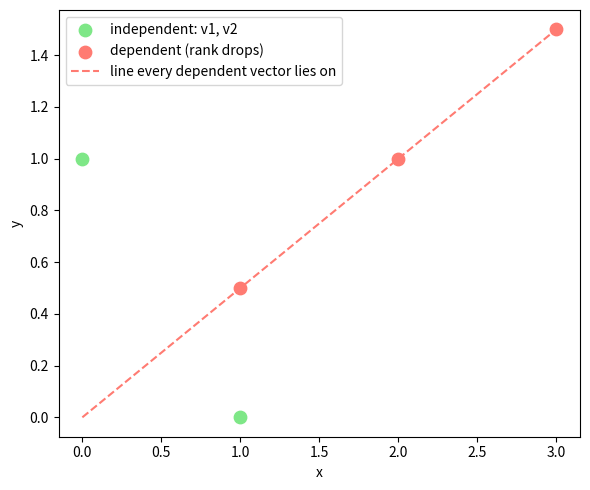

Source code (Python):
# Setup — numpy / pandas / scikit-learn / matplotlib ship with Colab.
import numpy as np
import matplotlib.pyplot as plt

# v3 = 2*v1 + 3*v2, so it adds no new direction.
v1 = np.array([1., 0., 0.])
v2 = np.array([0., 1., 0.])
v3 = 2 * v1 + 3 * v2

A = np.column_stack([v1, v2, v3])

print("A =\n", A)

# Rank counts independent columns: 2 here, even though A has 3 columns.
rank_A = np.linalg.matrix_rank(A)

print("rank:", rank_A, "of", A.shape[1], "columns")

# A dependent column makes A singular, so its determinant collapses to 0.
det_A = np.linalg.det(A)

print("det ~ 0:", np.isclose(det_A, 0.0))

# The identity's columns are mutually independent -> full rank.
B = np.eye(3)
rank_B = np.linalg.matrix_rank(B)

print("rank(I3):", rank_B, " (full)")

# Independent basis vectors.
v1 = np.array([1., 0.])
v2 = np.array([0., 1.])

# Dependent set: every vector lies on one line through the origin.
dep = np.array([[1, 0.5], [2, 1], [3, 1.5]])

A = np.column_stack([v1, v2, 2 * v1 + 3 * v2])

print('rank', np.linalg.matrix_rank(A))    # 2 of 3

fig, ax = plt.subplots(figsize=(6, 5))

# Independent vectors reach in two distinct directions.
ax.scatter([v1[0], v2[0]], [v1[1], v2[1]], color='#7ee787',
           s=80, label='independent: v1, v2')

# Dependent vectors all sit on one line -> rank drops.
ax.scatter(dep[:, 0], dep[:, 1], color='#ff7b72',
           s=80, label='dependent (rank drops)')
ax.plot([0, 3], [0, 1.5], color='#ff7b72', linestyle='--',
        label='line every dependent vector lies on')

ax.set_xlabel('x')
ax.set_ylabel('y')
ax.legend()

plt.tight_layout()
plt.show()
